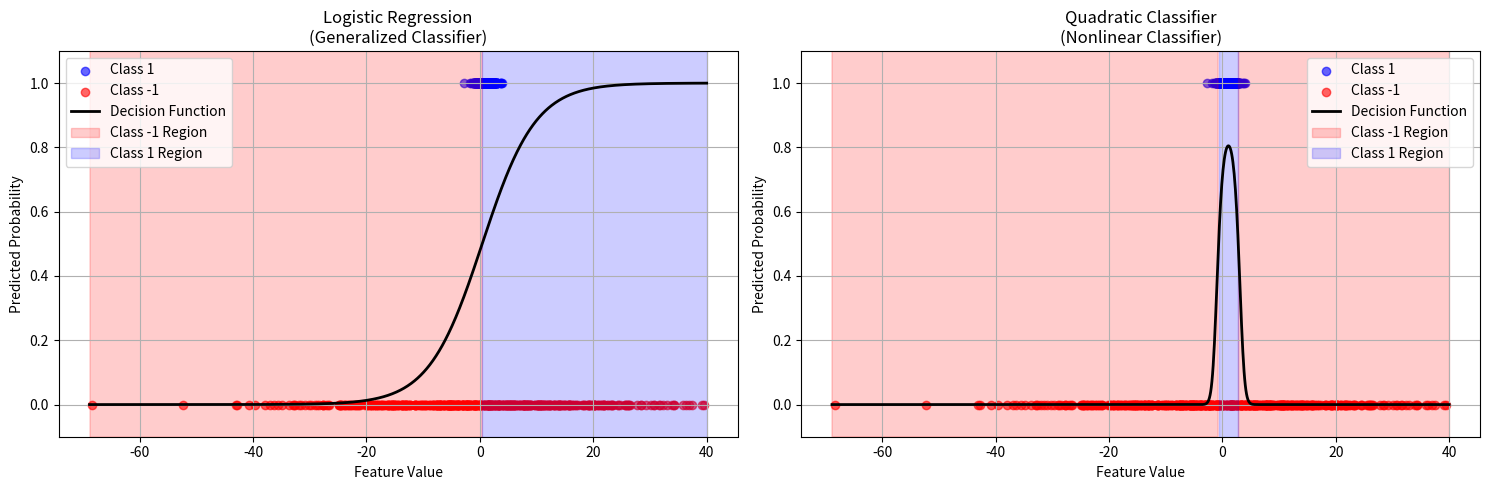
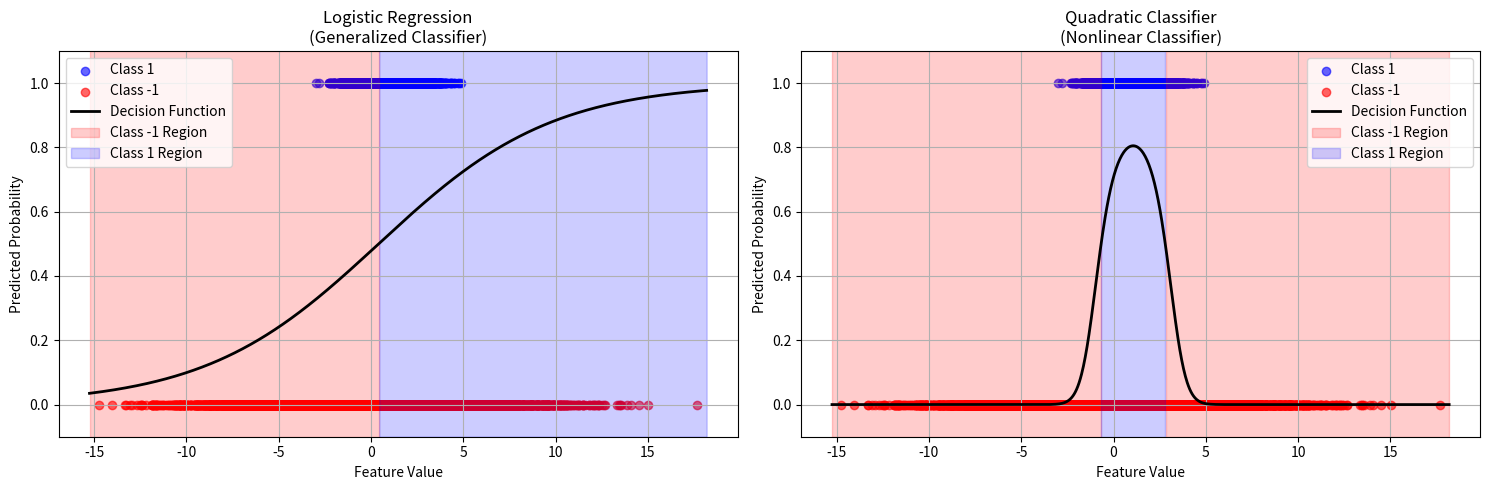

Recreate these plots in Python, in order.
import numpy as np
from scipy.spatial.distance import cdist
import matplotlib.pyplot as plt
import math

def generate_data(n=1000, n_features=1, prior=(0.5), mu_plus = 1, mu_minus = 0, var_plus = 1, var_minus = 4):
    """Generate synthetic classification dataset."""
    X = np.zeros((n, n_features))
    Y = np.zeros(n)

    for i in range(n):
        y = np.random.choice([-1, 1])
        x = np.random.normal(mu_plus, var_plus, n_features) if y == 1 else np.random.normal(mu_minus, var_minus, n_features)
        
        X[i] = x
        Y[i] = y
        

    return (X, Y)


def predict_map(x):
    sb = -15/32  * x**2 + x + (math.log(4) - 1/2)
    return 1 if sb >= 0 else -1

def KNN(X_train,Y_train,x_new,k=1):
    """K-Nearest Neighbors classification."""
    x_new = np.atleast_2d(x_new)
    distances = cdist(x_new, X_train).flatten()
    k_indices = np.argsort(distances)[:k]
    labels = Y_train[k_indices]
    vote = np.sum(labels)
    return 1 if vote > 0 else -1


def logistic_regression_sgd(X, y, learning_rate=0.01, epochs=1, weights_array=False):
    """Stochastic Gradient Descent for Logistic Regression."""
    N, n_features = X.shape
    weights = np.zeros(n_features + 1)
    beta_array = None
    if weights_array:
        beta_array = np.zeros((N, n_features+1))

    X_with_bias = np.insert(X, 0, 1, axis=1)

    for _ in range(epochs):
        for i in range(N):
            linear_model = np.dot(X_with_bias[i], weights) # statistica di decsione
            gradient = -y[i] * X_with_bias[i] / (1 + np.exp(y[i] * linear_model))
            weights -= learning_rate * gradient
            if weights_array:
                beta_array[i, :] = weights

    if weights_array:
        return beta_array
    return weights

def predict_logistic(weights, X, threshold=0.5,dummy_x = False):
    """Predict class using logistic regression weights."""
    X = np.array(X).reshape(1, -1) if np.isscalar(X) else X
    if dummy_x == True:
        if np.isscalar(X):
            X = np.array([X, X**2])
        else:
            X = np.hstack((X, (X[:, 0]**2).reshape(-1, 1)))

    X_with_bias = np.insert(X, 0, 1, axis=1)
    prob = 1 / (1 + np.exp(-np.dot(X_with_bias, weights)))
    return np.where(prob >= threshold, 1, -1)


def estimate_performance(X_train, Y_train, betas, num_trials=1000,mu_plus=1,mu_minus=0,var_plus=1,var_minus=16,dummy_x=False):
    """Estimate performance across different classifiers."""
    pe_map = np.zeros(num_trials)
    pe_logistic = np.zeros(num_trials)
    pe_knn = np.zeros(num_trials)
    xtot = np.zeros(num_trials)
    ytot = np.zeros(num_trials)

    for i in range(num_trials):
        label = np.random.choice([1, -1])
        x = np.random.normal(mu_plus, var_plus) if label == 1 else np.random.normal(mu_minus, var_minus)

        xtot[i] = x
        ytot[i] = label

        pred_map = predict_map(x)
        pred_knn = KNN(X_train, Y_train, x,k=5)
        pred_logistic = predict_logistic(betas, x,dummy_x=dummy_x)

        pe_map[i] = pred_map != label
        pe_knn[i] = pred_knn != label
        pe_logistic[i] = pred_logistic[0] != label


    plot_classifier_comparison_better(xtot,ytot,betas)
    return {
        'MAP': np.mean(pe_map),
        'Logistic': np.mean(pe_logistic),
        'KNN': np.mean(pe_knn)
    }


def plot_binary_classification_data(X, y, figsize=(10, 6)):
    plt.figure(figsize=figsize)
    
    # Make sure X is 1D
    X = X.ravel() if X.ndim > 1 else X
    
    # Plot each class using their actual labels as y-coordinates
    plt.scatter(X[y == 1], y[y == 1], c='blue', label='Class 1', alpha=0.6)
    plt.scatter(X[y == -1], y[y == -1], c='red', label='Class -1', alpha=0.6)
    
    plt.xlabel('Feature Value')
    plt.ylabel('Class Label')
    plt.title('Data Points by Class')
    plt.legend()
    plt.yticks([-1, 1])  # Only show -1 and 1 on y-axis
    plt.grid(True)  # Add grid for better visibility
    plt.show()

def plot_classifier_comparison_better(X, y, betas, figsize=(15, 5)):
    # Create two subplots
    fig, (ax1, ax2) = plt.subplots(1, 2, figsize=figsize)
    
    # Make X 1D if needed
    X = X.ravel() if X.ndim > 1 else X
    x_range = np.linspace(min(X) - 0.5, max(X) + 0.5, 1000)
    
    # Generalized decision function
    def decision_function(x, betas):
        return sum(beta * (x**i) for i, beta in enumerate(betas))
    
    # Logistic Regression Plot (Linear or Polynomial)
    ax1.scatter(X[y == 1], [1] * sum(y == 1), c='blue', label='Class 1', alpha=0.6)
    ax1.scatter(X[y == -1], [0] * sum(y == -1), c='red', label='Class -1', alpha=0.6)
    
    # Compute probabilities for the decision function
    probs = 1 / (1 + np.exp(-decision_function(x_range, betas)))
    ax1.plot(x_range, probs, 'black', label='Decision Function', linewidth=2)
    
    # Color the entire background based on decision regions
    ax1.fill_between(x_range, -0.1, 1.1, where=(probs < 0.5), color='red', alpha=0.2, label='Class -1 Region')
    ax1.fill_between(x_range, -0.1, 1.1, where=(probs >= 0.5), color='blue', alpha=0.2, label='Class 1 Region')
    
    ax1.set_xlabel('Feature Value')
    ax1.set_ylabel('Predicted Probability')
    ax1.set_title('Logistic Regression\n(Generalized Classifier)')
    ax1.legend()
    ax1.grid(True)
    ax1.set_ylim(-0.1, 1.1)
    
    # Quadratic Classifier Plot (Nonlinear)
    ax2.scatter(X[y == 1], [1] * sum(y == 1), c='blue', label='Class 1', alpha=0.6)
    ax2.scatter(X[y == -1], [0] * sum(y == -1), c='red', label='Class -1', alpha=0.6)
    
    # Quadratic classifier probabilities
    probs_quad = 1 / (1 + np.exp(-(-0.47 * x_range**2 + x_range + 0.886)))
    ax2.plot(x_range, probs_quad, 'black', label='Decision Function', linewidth=2)
    
    # Color the entire background based on decision regions
    ax2.fill_between(x_range, -0.1, 1.1, where=(probs_quad < 0.5), color='red', alpha=0.2, label='Class -1 Region')
    ax2.fill_between(x_range, -0.1, 1.1, where=(probs_quad >= 0.5), color='blue', alpha=0.2, label='Class 1 Region')
    
    ax2.set_xlabel('Feature Value')
    ax2.set_ylabel('Predicted Probability')
    ax2.set_title('Quadratic Classifier\n(Nonlinear Classifier)')
    ax2.legend()
    ax2.grid(True)
    ax2.set_ylim(-0.1, 1.1)
    
    plt.tight_layout()
    plt.show()

def plot_classifier_comparison(X, y, betas, figsize=(15, 5)):
    
    # Create two subplots
    fig, (ax1, ax2) = plt.subplots(1, 2, figsize=figsize)
    
    # Make X 1D if needed
    X = X.ravel() if X.ndim > 1 else X
    x_range = np.linspace(min(X) - 0.5, max(X) + 0.5, 1000)
    
    # Logistic Regression Plot
    ax1.scatter(X[y == 1], [1]*sum(y == 1), c='blue', label='Class 1', alpha=0.6)
    ax1.scatter(X[y == -1], [0]*sum(y == -1), c='red', label='Class -1', alpha=0.6)
    
    # Linear classifier probabilities
    # QUI METTERE BETA TROVATI CON LOGISTIC REGRESSION
    probs_linear = 1 / (1 + np.exp(-(betas[0] + betas[1] * x_range )))
    ax1.plot(x_range, probs_linear, 'black', label='Decision Function', linewidth=2)
    
    ax1.set_xlabel('Feature Value')
    ax1.set_ylabel('Predicted Probability')
    ax1.set_title('Logistic Regression\n(Linear Classifier)')
    ax1.legend()
    ax1.grid(True)
    ax1.set_ylim(-0.1, 1.1)
    
    # Quadratic Classifier Plot
    ax2.scatter(X[y == 1], [1]*sum(y == 1), c='blue', label='Class 1', alpha=0.6)
    ax2.scatter(X[y == -1], [0]*sum(y == -1), c='red', label='Class -1', alpha=0.6)
    
    # Quadratic classifier probabilities
    probs_quad = 1 / (1 + np.exp(-(-0.47 * x_range**2 + x_range + 0.886)))
    ax2.plot(x_range, probs_quad, 'black', label='Decision Function', linewidth=2)
    
    ax2.set_xlabel('Feature Value')
    ax2.set_ylabel('Predicted Probability')
    ax2.set_title('Quadratic Classifier\n(Nonlinear Classifier)')
    ax2.legend()
    ax2.grid(True)
    ax2.set_ylim(-0.1, 1.1)
    
    plt.tight_layout()
    plt.show()

def main():
    n_features = 1

    X, Y = generate_data(20000, n_features)

    X_dummy = np.hstack((X, (X[:, 0]**2).reshape(-1, 1)))
    
    betas = logistic_regression_sgd(X, Y)

    print(f"\nBetas = {betas}")


    performance = estimate_performance(X, Y, betas,dummy_x=False)
    print("\nPerformance Estimation:")
    for method, pe in performance.items():
        print(f"PE {method}: {pe}")
    
    plot_classifier_comparison_better(X,Y,betas)
if __name__ == "__main__":
    main()